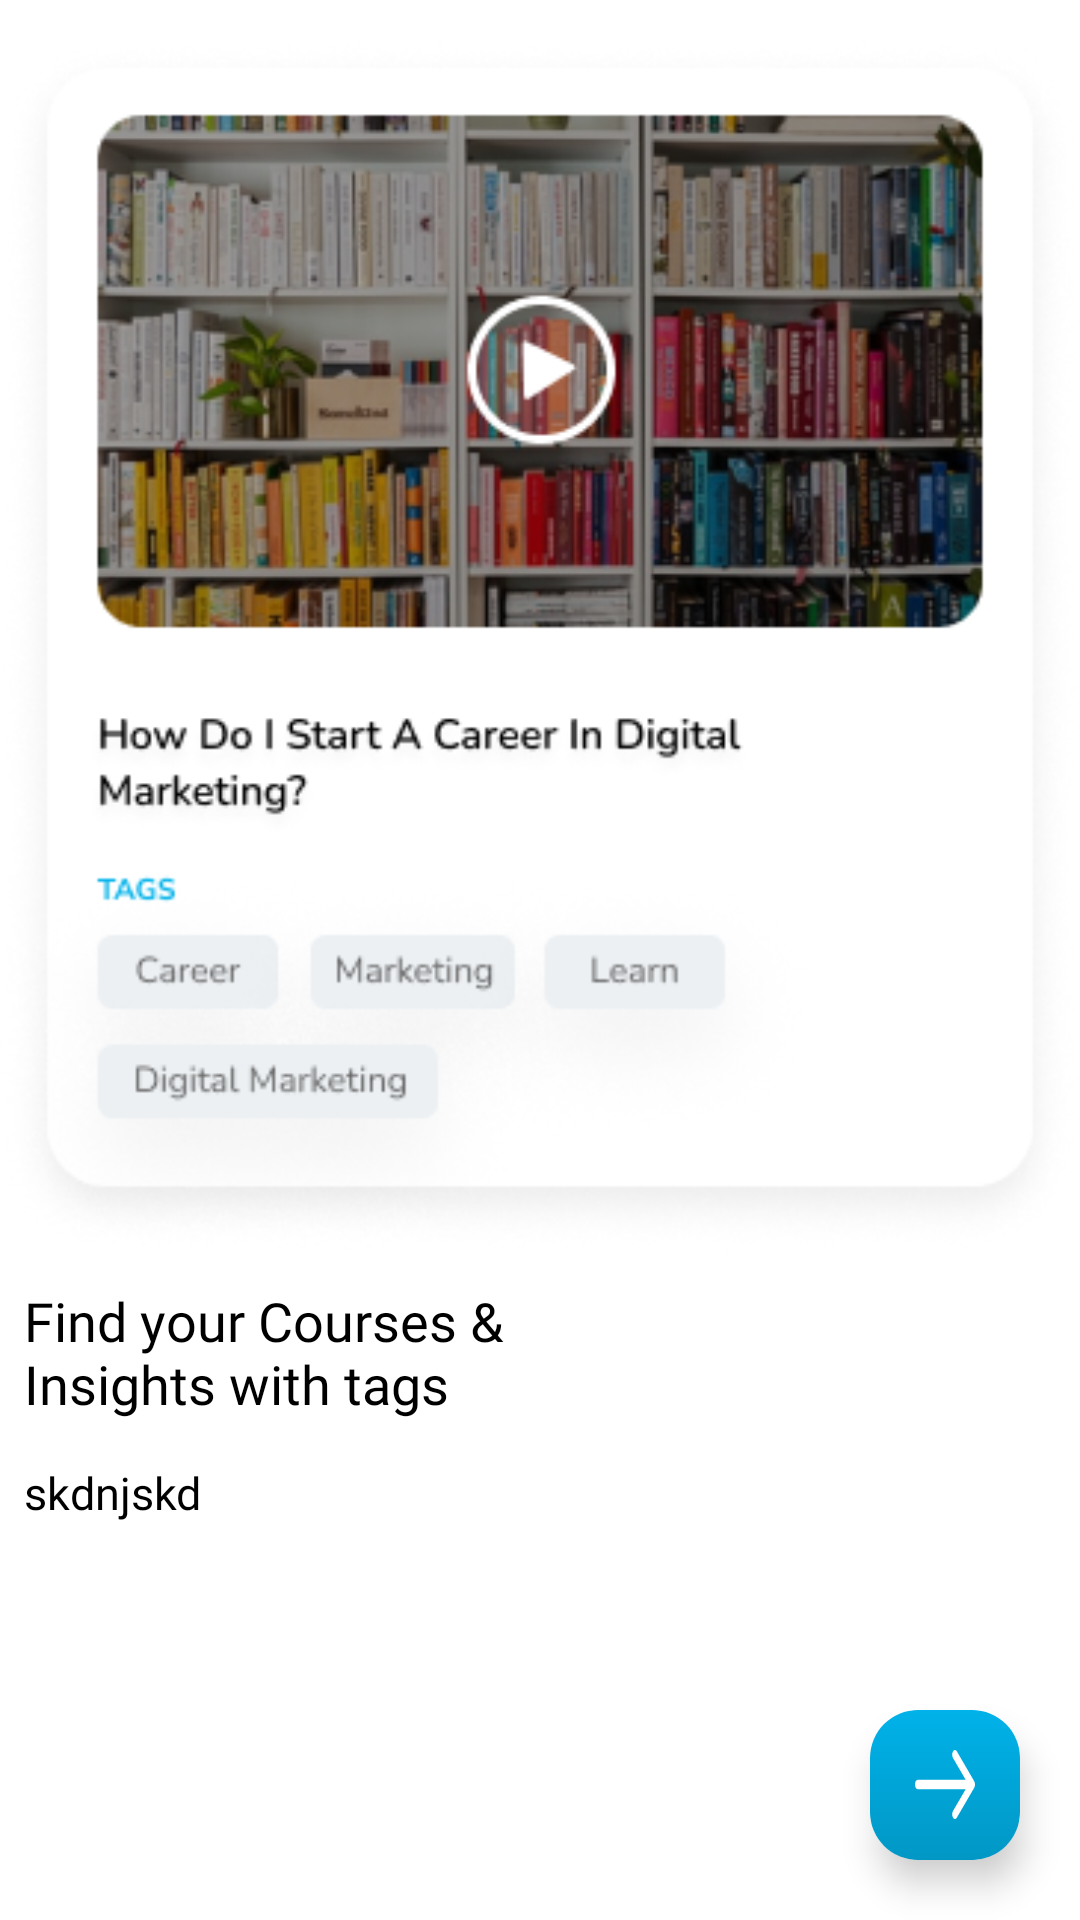

The Android layout XML behind this screen, and the referenced resources:
<!-- AndroidManifest.xml: application theme Theme.WhyHmm -->
<!-- res/layout/fragment_onboardingthree.xml -->
<?xml version="1.0" encoding="utf-8"?>
<androidx.constraintlayout.widget.ConstraintLayout xmlns:android="http://schemas.android.com/apk/res/android"
    xmlns:tools="http://schemas.android.com/tools"
    android:layout_width="match_parent"
    android:layout_height="match_parent"
    xmlns:app="http://schemas.android.com/apk/res-auto"
    tools:context=".presentation.fragment.OnboardingthreeFragment">



    <ImageView
        android:layout_width="match_parent"
        android:layout_height="wrap_content"
        android:src="@drawable/onboardinthree"
        app:layout_constraintTop_toTopOf="parent"
        app:layout_constraintStart_toStartOf="parent"
        app:layout_constraintEnd_toEndOf="parent"
        android:layout_marginTop="10dp"
        android:id="@+id/ivonbordingone"
        />

    <TextView
        android:layout_width="wrap_content"
        android:layout_height="wrap_content"
        app:layout_constraintTop_toBottomOf="@+id/ivonbordingone"
        app:layout_constraintStart_toStartOf="parent"
        android:layout_marginTop="8dp"
        android:layout_marginStart="8dp"
        android:text="@string/find_your_courses_ninsights_with_tags"
        android:fontFamily="@font/nunitobold"
        android:textColor="@color/black"
        android:textSize="18dp"
        android:id="@+id/tvheadline"
        />
    <TextView
        android:layout_width="wrap_content"
        android:layout_height="wrap_content"
        app:layout_constraintTop_toBottomOf="@+id/tvheadline"
        app:layout_constraintStart_toStartOf="@+id/tvheadline"
        android:layout_marginTop="14dp"
        android:fontFamily="@font/nunitoregular"
        android:textSize="15dp"
        android:text="skdnjskd"
        android:textColor="@color/black"
        android:id="@+id/tvheadlinedetails"
        />


    <androidx.cardview.widget.CardView
        android:id="@+id/submit_btn"
        android:layout_width="wrap_content"
        android:layout_height="wrap_content"
        android:layout_gravity="right|bottom"
        android:layout_marginEnd="20dp"
        android:layout_marginBottom="20dp"
        android:clickable="true"
        android:focusable="true"
        android:translationZ="5dp"
        app:cardCornerRadius="16dp"
        app:layout_constraintBottom_toBottomOf="parent"
        app:layout_constraintEnd_toEndOf="parent"
        tools:ignore="RtlHardcoded">

        <LinearLayout
            android:layout_width="50dp"
            android:layout_height="50dp"
            android:background="@drawable/onboarding_button_color"
            android:gravity="center"
            android:hapticFeedbackEnabled="true">

            <View
                android:layout_width="20dp"
                android:layout_height="25dp"
                android:background="@drawable/ic_arrow_icon" />
        </LinearLayout>
    </androidx.cardview.widget.CardView>
</androidx.constraintlayout.widget.ConstraintLayout>
<!-- resources referenced by this layout -->
<resources>
  <color name="black">#000000</color>
  <!-- drawable ic_arrow_icon (drawable) -->
  <vector xmlns:android="http://schemas.android.com/apk/res/android"
      android:width="22dp"
      android:height="16dp"
      android:viewportWidth="22"
      android:viewportHeight="16">
      <path
          android:pathData="M1,7C0.4477,7 0,7.4477 0,8C0,8.5523 0.4477,9 1,9V7ZM21.7071,8.7071C22.0976,8.3166 22.0976,7.6834 21.7071,7.2929L15.3431,0.9289C14.9526,0.5384 14.3195,0.5384 13.9289,0.9289C13.5384,1.3195 13.5384,1.9526 13.9289,2.3431L19.5858,8L13.9289,13.6569C13.5384,14.0474 13.5384,14.6805 13.9289,15.0711C14.3195,15.4616 14.9526,15.4616 15.3431,15.0711L21.7071,8.7071ZM1,9H21V7H1V9Z"
          android:fillColor="#ffffff"/>
  </vector>
  <!-- drawable onboarding_button_color (drawable) -->
  <?xml version="1.0" encoding="utf-8"?>
  <shape xmlns:android="http://schemas.android.com/apk/res/android"
      android:shape="rectangle" >
      <corners android:radius="15dp"/>
      <gradient
          android:angle="90"
          android:endColor="#00B2E9"
          android:startColor="#0197C5" />
  </shape>
  <!-- drawable onboardinthree: png bitmap (drawable, 148170 bytes) -->
  <string name="find_your_courses_ninsights_with_tags">Find your Courses &amp;\nInsights with tags</string>
  <style name="Theme.WhyHmm" parent="Theme.MaterialComponents.Light.NoActionBar">
          
          <item name="colorPrimary">@color/Purple_main</item>
          <item name="colorPrimaryVariant">@color/Purple_400</item>
          <item name="colorOnPrimary">@color/Purple_800</item>
          
          <item name="colorSecondary">@color/secondarycolor</item>
          <item name="colorSecondaryVariant">@color/secondarycolor</item>
          <item name="colorOnSecondary">@color/blackshade_main</item>
  
          
          
          
          <item name="android:windowLightStatusBar" tools:targetApi="23">true</item>
          <item name="android:statusBarColor">@color/white</item>
          <item name="bottomSheetDialogTheme">@style/AppBottomSheetDialogTheme</item>
          
      </style>
  <color name="Purple_main">#856EE1</color>
  <color name="Purple_400">#A292E1</color>
  <color name="Purple_800">#E1E6FF</color>
  <color name="secondarycolor">#00B2E9</color>
  <color name="blackshade_main">#333333</color>
  <color name="white">#ffffff</color>
  <style name="AppBottomSheetDialogTheme" parent="Theme.Design.Light.BottomSheetDialog">
          <item name="bottomSheetStyle">@style/AppModalStyle</item>
      </style>
  <style name="AppModalStyle" parent="Widget.Design.BottomSheet.Modal">
          <item name="android:background">@drawable/bottom_lay</item>
      </style>
  <!-- drawable bottom_lay (drawable) -->
  <?xml version="1.0" encoding="utf-8"?>
  <selector xmlns:android="http://schemas.android.com/apk/res/android">
      <item><shape android:shape="rectangle">
          <solid
              android:color="#FAFBFC"/>
          <corners android:topRightRadius="30dp"
              android:topLeftRadius="30dp"/>
      </shape>
      </item>
  </selector>
</resources>
